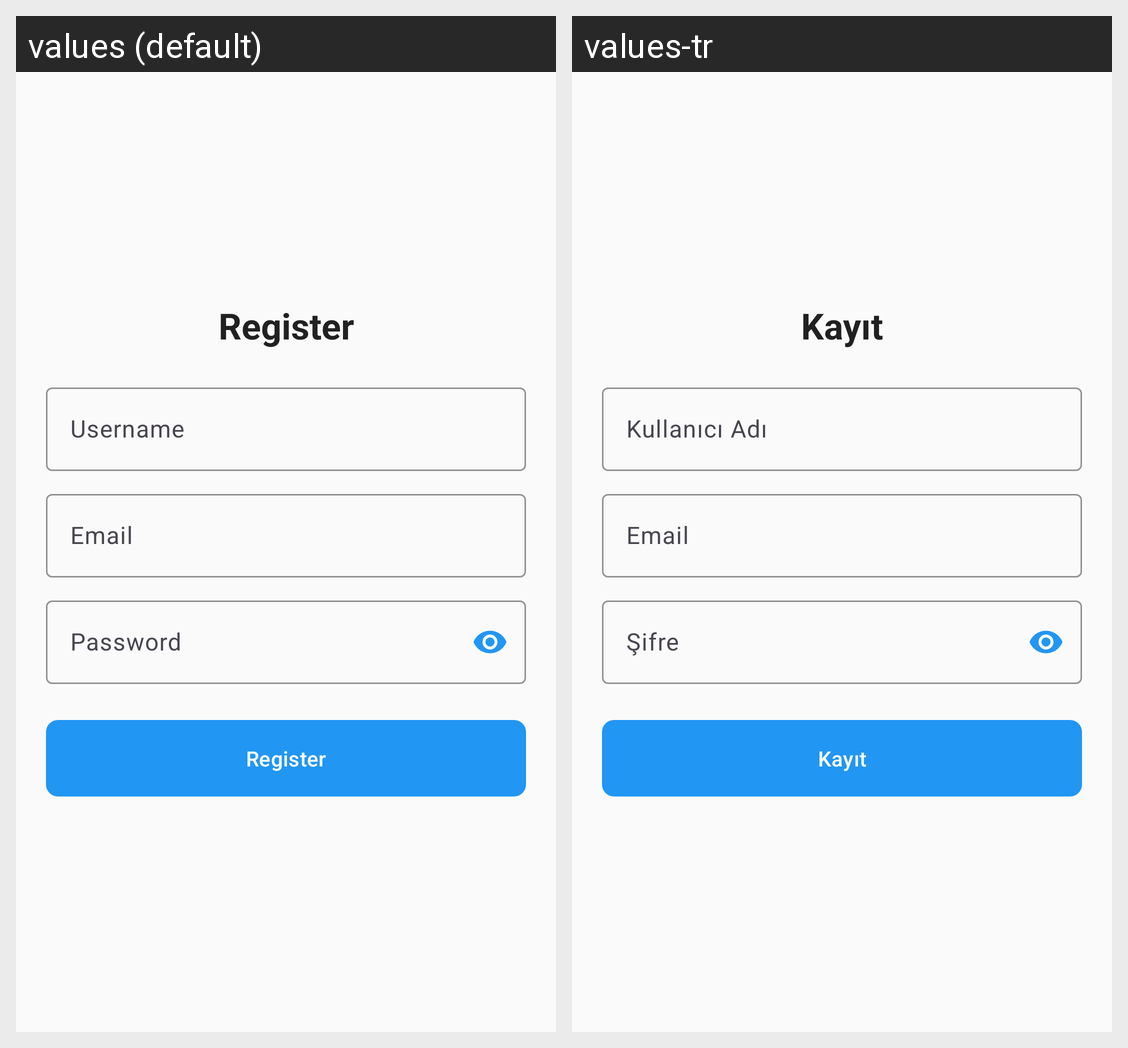

This grid shows one Android layout under two languages. Give, for every string resource on the screen, its name, the default text and each shown locale's text.
Android screen res/layout/activity_register.xml rendered under 2 locales, left to right: values (default), values-tr. Device: Nexus 5 (rendered at 1080×1920; each locale shown at half size, 540×960, under a caption strip naming it); theme Theme.MyApplication.
Strings drawn on this screen, with the default value and each locale's value (text and hints the layout hard-codes, and strings that could not be matched under every locale, appear in the picture but are not listed):

register_3
  values: Register
  values-tr: Kayıt

username_4
  values: Username
  values-tr: Kullanıcı Adı

email_8
  values: Email
  values-tr: Email

password_4
  values: Password
  values-tr: Şifre

register_4
  values: Register
  values-tr: Kayıt
